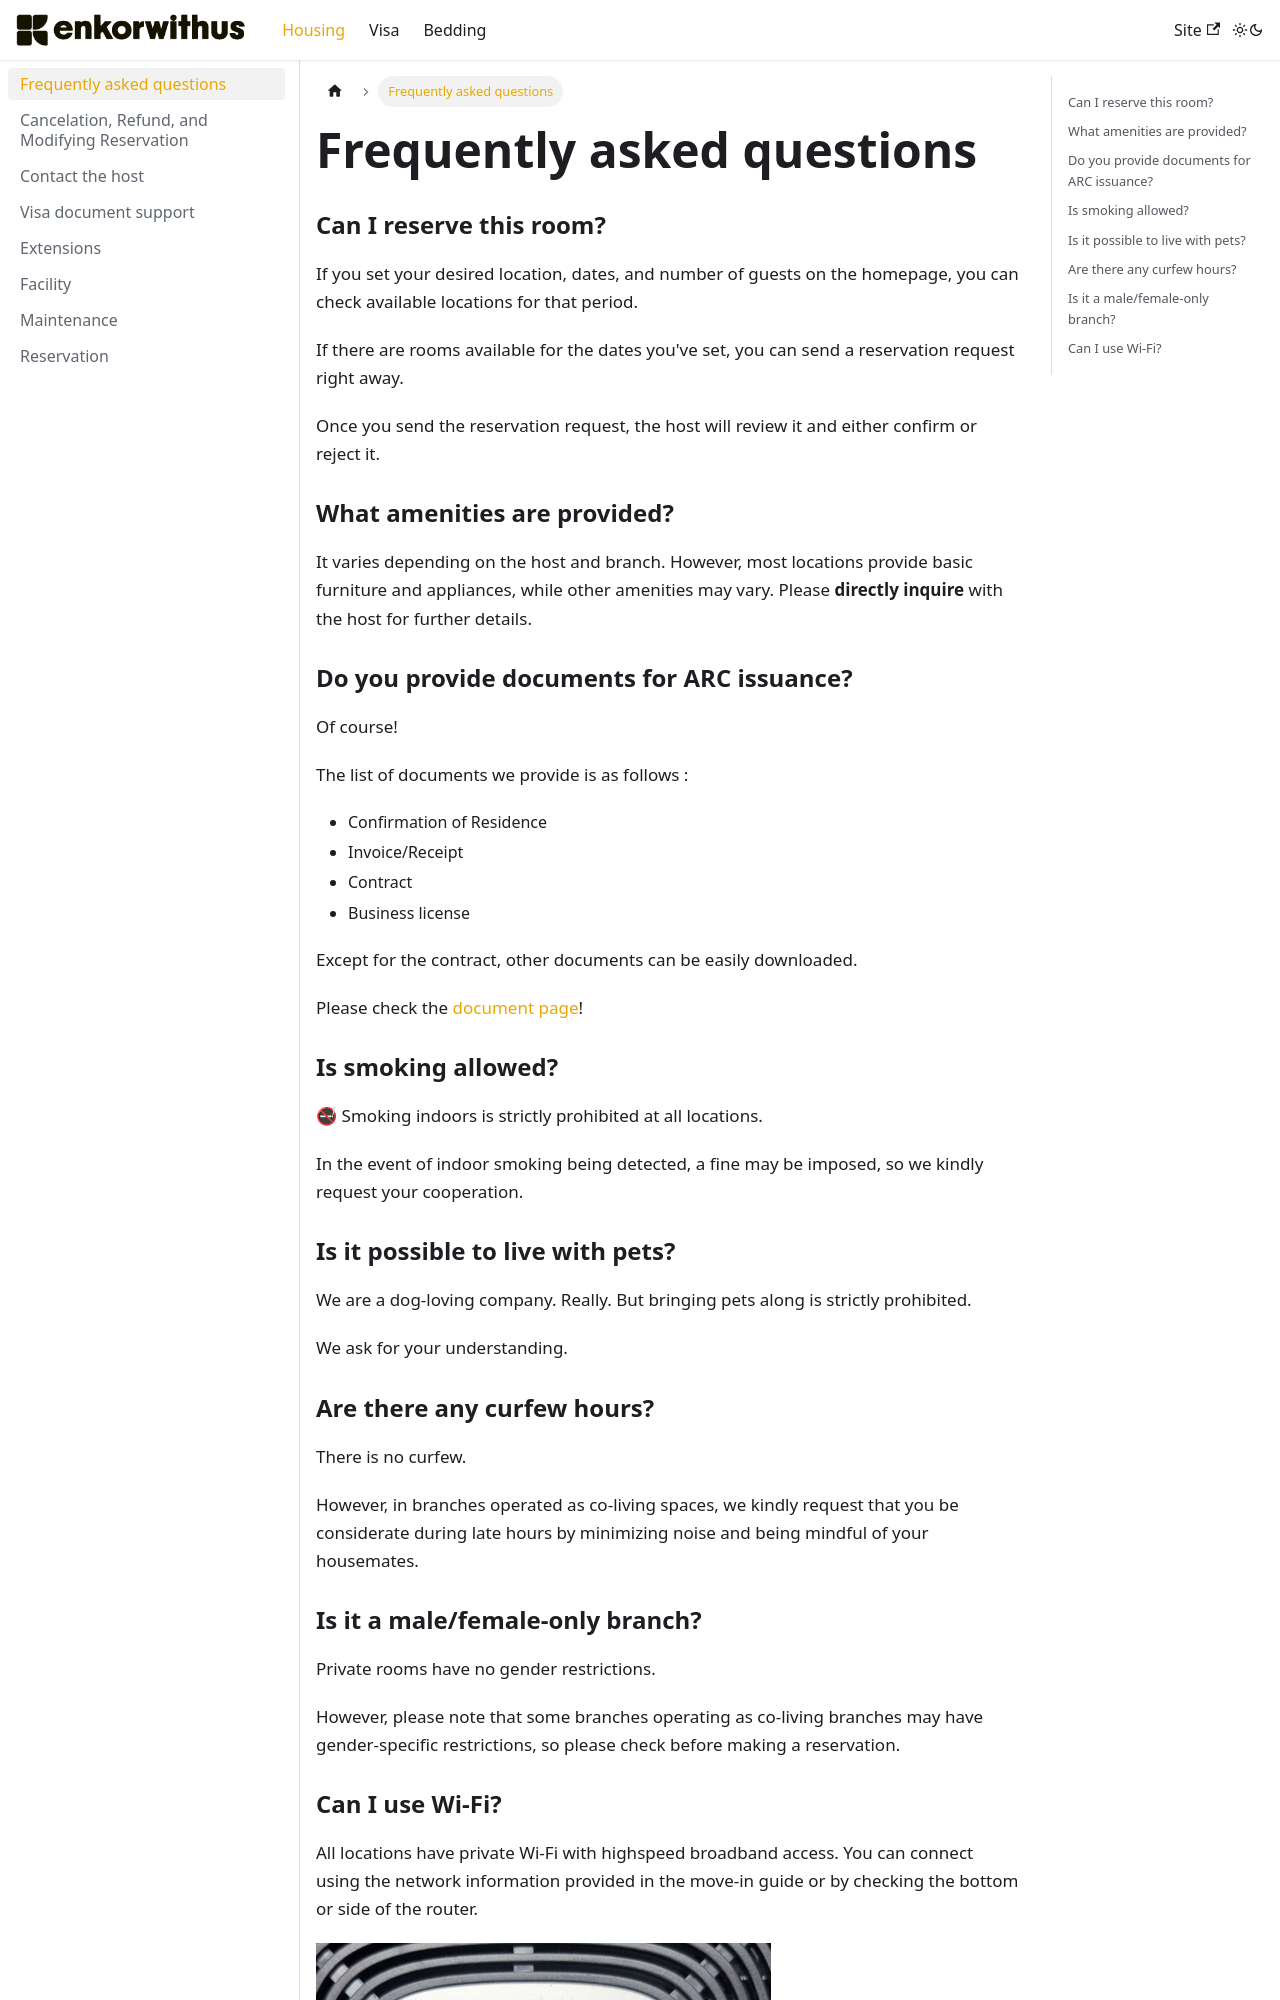

repository: Enjoy-Korea/help-center · page: articles/housing/faq/index.html · generator: docusaurus

---
sidebar_position: 1
---

# Frequently asked questions

### Can I reserve this room?

If you set your desired location, dates, and number of guests on the homepage, you can check available locations for that period.

If there are rooms available for the dates you've set, you can send a reservation request right away.

Once you send the reservation request, the host will review it and either confirm or reject it.

### What amenities are provided?

It varies depending on the host and branch. However, most locations provide basic furniture and appliances, while other amenities may vary. Please **directly inquire** with the host for further details.

### Do you provide documents for ARC issuance?

Of course!

The list of documents we provide is as follows :

- Confirmation of Residence
- Invoice/Receipt
- Contract
- Business license

Except for the contract, other documents can be easily downloaded.

Please check the [document page](/articles/housing/documents)!

### Is smoking allowed?

🚭 Smoking indoors is strictly prohibited at all locations.

In the event of indoor smoking being detected, a fine may be imposed, so we kindly request your cooperation.

### Is it possible to live with pets?

We are a dog-loving company. Really. But bringing pets along is strictly prohibited.

We ask for your understanding.
